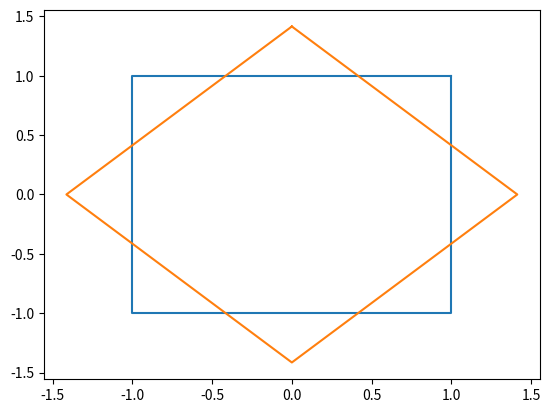

Write the Python code that produced this figure.

from numpy import array, max, zeros, cos, sin, matmul, pi 
import matplotlib.pyplot as plt

def str_to_number(str):

    return int(str)
   
def my_filter(a):

    return a > 200

def g(x):

    return x**2


def test_map_filter_reduce(): 

    print( " map, filter and reduce " ) 
    sp = array( ["123", "111", "444", "555"] ) 
    m = array( [1, 2, 3, 4] )
#   MAP 
    m =  array( list( map(str_to_number, sp) ) ) 
    #m[:] = str_to_number( sp[:] ) # it does not work 
    #N = len( sp )
    #for i in range(N) : 
    #    m[i] = str_to_number( sp[i] )
    m = g( m ) # it works with functions 
   

#   FILTER
    f =  array( list( filter(my_filter, m) ) ) 
    f = f [ f > 200 ] # similar filter 

#   REDUCE 
    r =  max(m) 
    print(" array of strings = ", sp)
    print(" MAP: array of numbers = ", m)
    print(" FILTER: filtered array = ", f)
    print(" REDUCE: max value = ", r)



def Rotation(P, theta): 
      
      A = array( zeros([2,2]) )

      A[0,:] = [ cos(theta), -sin(theta) ] 
      A[1,:] = [ sin(theta),  cos(theta) ] 
      
      return matmul(A, P) 
    


def test_rotation(): 

     image = array([array([1., 1.]),array([-1., 1.]),array([-1., -1.]), \
             array([1., -1.]),array([1., 1.])  ])

     imageR = array( list( map(lambda P:Rotation(P, pi/4), image) ) ) 
     
     plt.plot( image[:,0], image[:,1] )
     plt.plot( imageR[:,0], imageR[:,1] )
     plt.show()
   

if __name__ == '__main__':  
   test_map_filter_reduce()
   test_rotation()